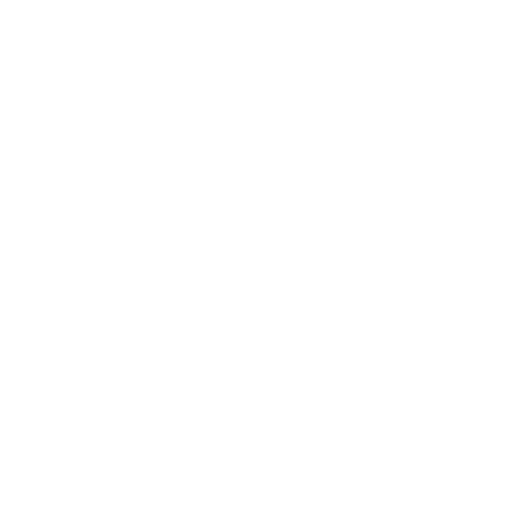
t = 0.00 s
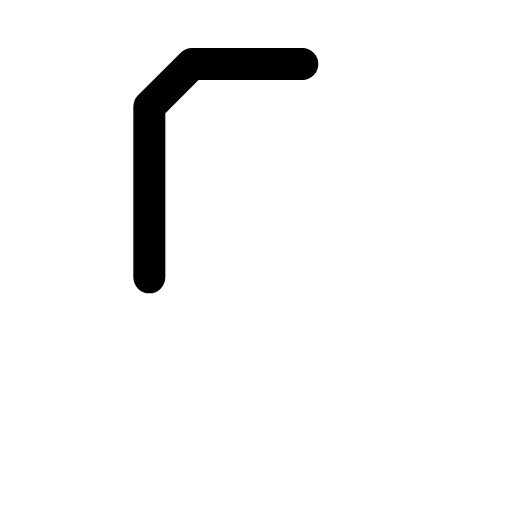
t = 0.11 s
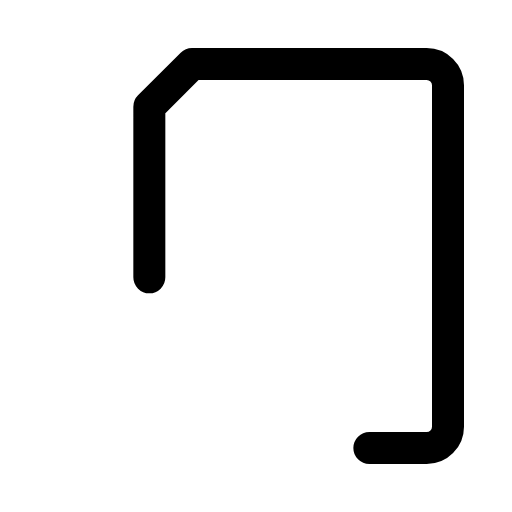
t = 0.30 s
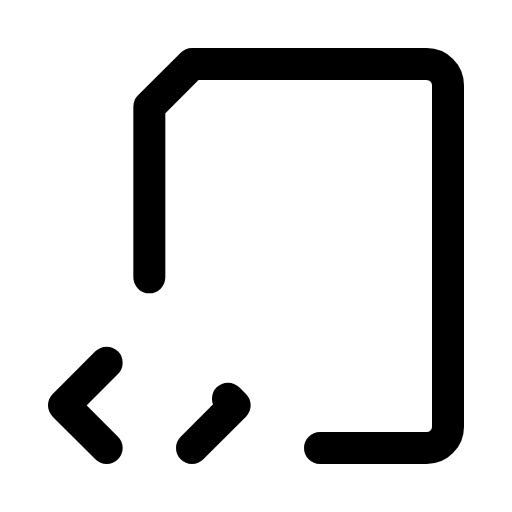
t = 0.44 s
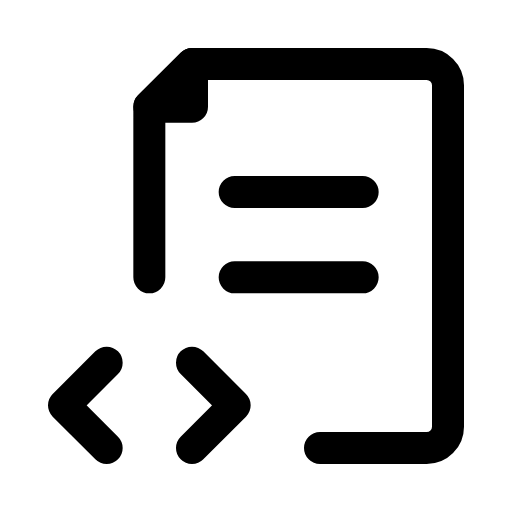
t = 0.57 s
t = 0.72 s: frame unchanged from t = 0.57 s, image omitted

The animated SVG that drew these frames (rendered in a browser with its animation timeline set to each time). Animation: 4 SMIL elements (animate=4); one cycle of 0.72 s.

<?xml version="1.0" encoding="utf-8"?>
<svg fill="#000000" width="800px" height="800px" viewBox="0 0 24 24" xmlns="http://www.w3.org/2000/svg">
  <path d="M7,13V5L9,3H20a1,1,0,0,1,1,1V20a1,1,0,0,1-1,1H15"
    fill="none"
    stroke="#000000"
    stroke-linecap="round"
    stroke-linejoin="round"
    stroke-width="1.5"
    stroke-dasharray="64"
    stroke-dashoffset="64">
    <animate fill="freeze" attributeName="stroke-dashoffset" begin="0.00s" dur="0.44s" to="0" />
  </path>
  <polyline points="5 17 3 19 5 21"
    fill="none"
    stroke="#000000"
    stroke-linecap="round"
    stroke-linejoin="round"
    stroke-width="1.5"
    stroke-dasharray="18"
    stroke-dashoffset="18">
    <animate fill="freeze" attributeName="stroke-dashoffset" begin="0.30s" dur="0.22s" to="0" />
  </polyline>
  <polyline points="9 21 11 19 9 17"
    fill="none"
    stroke="#000000"
    stroke-linecap="round"
    stroke-linejoin="round"
    stroke-width="1.5"
    stroke-dasharray="18"
    stroke-dashoffset="18">
    <animate fill="freeze" attributeName="stroke-dashoffset" begin="0.40s" dur="0.22s" to="0" />
  </polyline>
  <path d="M7,5H9V3Zm10,8H11m6-4H11"
    fill="none"
    stroke="#000000"
    stroke-linecap="round"
    stroke-linejoin="round"
    stroke-width="1.5"
    stroke-dasharray="34"
    stroke-dashoffset="34">
    <animate fill="freeze" attributeName="stroke-dashoffset" begin="0.48s" dur="0.24s" to="0" />
  </path>
</svg>
